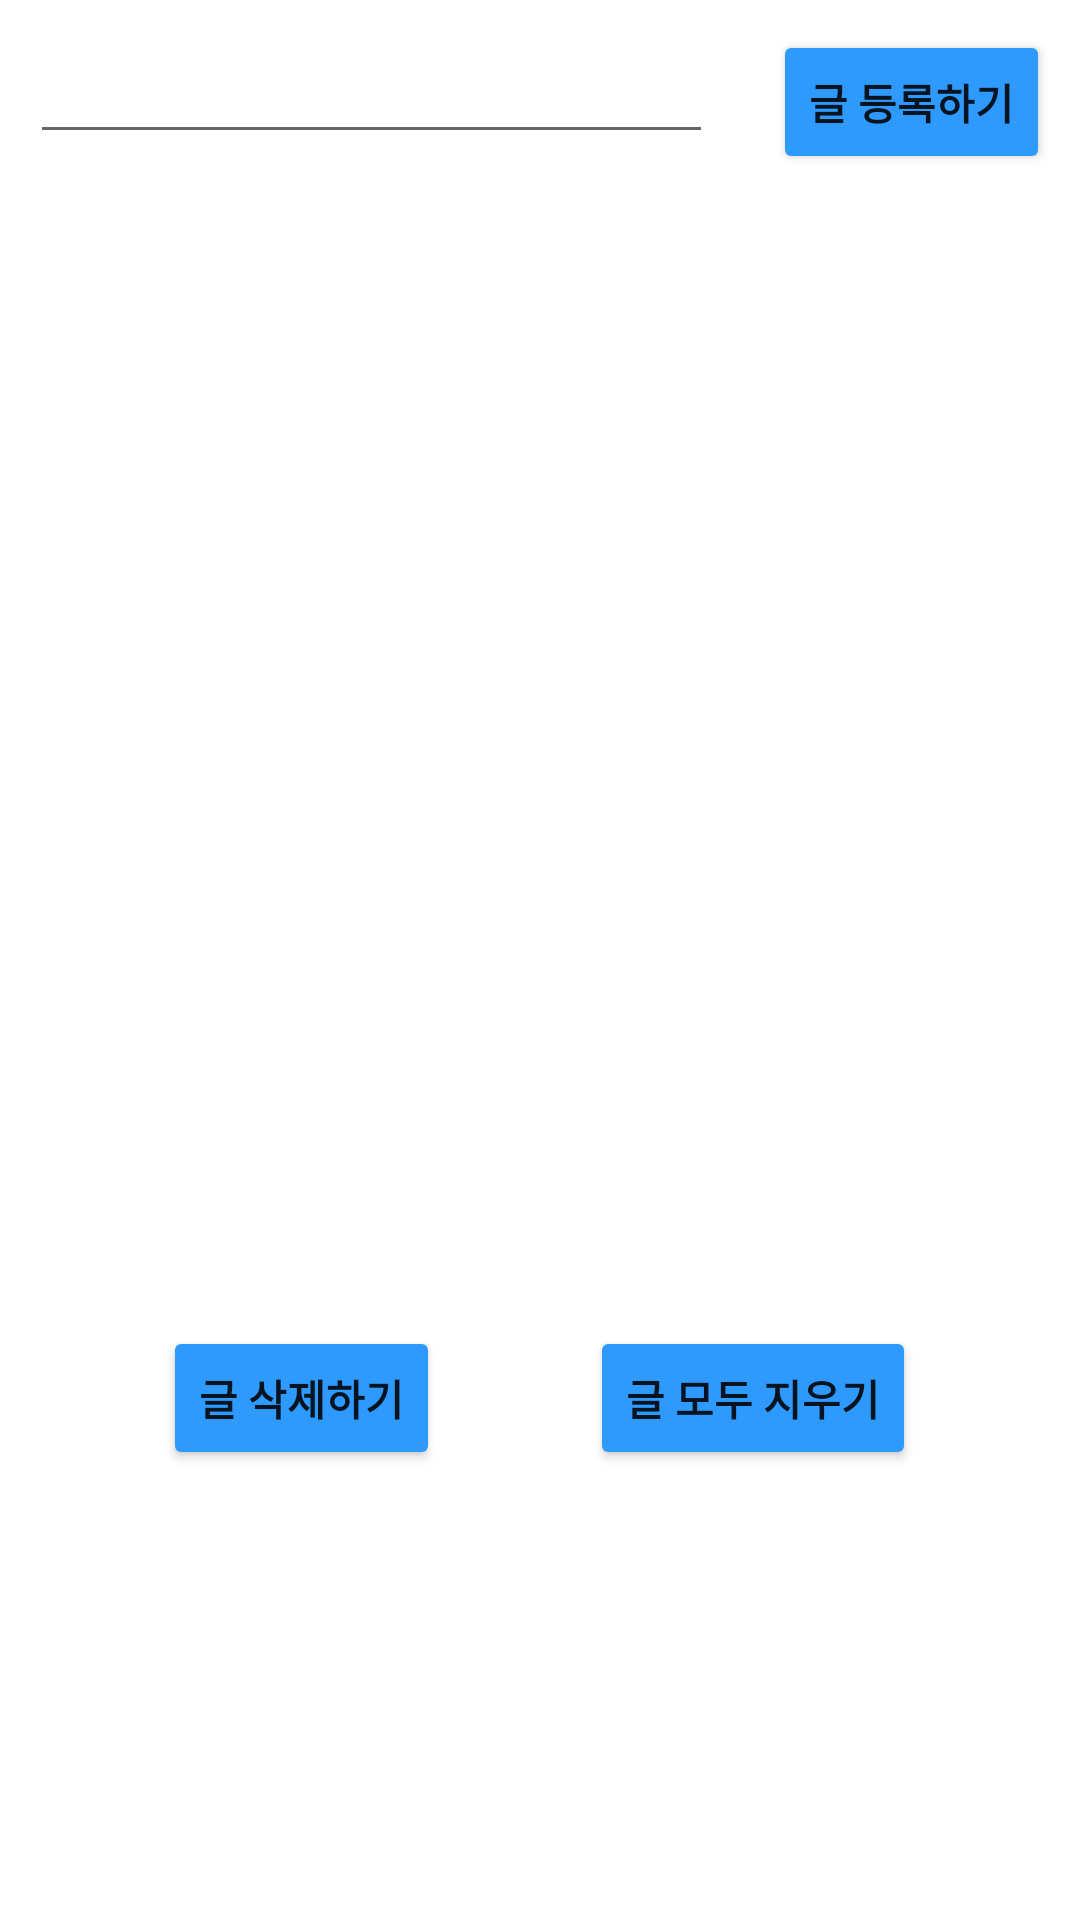

Produce the Android XML layout that renders to this screen, including the resource entries it uses.
<!-- AndroidManifest.xml: application theme Theme.SimpleRoomdataBase -->
<!-- res/layout/activity_todo_recyclerview.xml -->
<?xml version="1.0" encoding="utf-8"?>
<layout
    xmlns:android="http://schemas.android.com/apk/res/android">

    <RelativeLayout
        android:layout_width="match_parent"
        android:layout_height="wrap_content">

        <EditText
            android:id="@+id/add_edit"
            android:layout_toLeftOf="@id/add_button"
            android:layout_margin="10dp"
            android:layout_width="match_parent"
            android:layout_height="wrap_content"/>

        <Button
            android:textStyle="bold"
            android:layout_margin="10dp"
            android:id="@+id/add_button"
            android:text="글 등록하기"
            android:backgroundTint="#2E9AFE"
            android:layout_alignParentRight="true"
            android:layout_width="wrap_content"
            android:layout_height="wrap_content"/>


        <androidx.recyclerview.widget.RecyclerView
            android:id="@+id/item_view_recyclerview"
            android:layout_width="match_parent"
            android:layout_height="wrap_content"
            android:layout_below="@id/add_edit">
        </androidx.recyclerview.widget.RecyclerView>

        <RelativeLayout
            android:layout_width="match_parent"
            android:layout_height="wrap_content"
            android:layout_marginBottom="150dp"
            android:gravity="center_horizontal">

            <Button
                android:id="@+id/delete_button"
                android:layout_width="wrap_content"
                android:layout_height="wrap_content"
                android:layout_alignParentBottom="true"
                android:backgroundTint="#2E9AFE"
                android:text="글 삭제하기"
                android:textStyle="bold" />

            <Button
                android:id="@+id/delete_all_button"
                android:layout_width="wrap_content"
                android:layout_height="wrap_content"
                android:layout_alignParentBottom="true"
                android:layout_marginLeft="50dp"
                android:layout_toRightOf="@id/delete_button"
                android:backgroundTint="#2E9AFE"
                android:text="글 모두 지우기"
                android:textStyle="bold" />

        </RelativeLayout>

    </RelativeLayout>
</layout>
<!-- resources referenced by this layout -->
<resources>
  <style name="Theme.SimpleRoomdataBase" parent="Theme.MaterialComponents.DayNight.DarkActionBar">
          
          <item name="colorPrimary">@color/purple_500</item>
          <item name="colorPrimaryVariant">@color/purple_700</item>
          <item name="colorOnPrimary">@color/white</item>
          
          <item name="colorSecondary">@color/teal_200</item>
          <item name="colorSecondaryVariant">@color/teal_700</item>
          <item name="colorOnSecondary">@color/black</item>
          
          <item name="android:statusBarColor" tools:targetApi="l">?attr/colorPrimaryVariant</item>
          
      </style>
  <!-- not gathered from this repository: default colours our renderer supplied (Android Studio template values) -->
  <color name="purple_500">#FF6200EE</color>
  <color name="purple_700">#FF3700B3</color>
  <color name="teal_200">#FF03DAC5</color>
  <color name="teal_700">#FF018786</color>
  <color name="black">#FF000000</color>
  <color name="white">#FFFFFFFF</color>
</resources>
